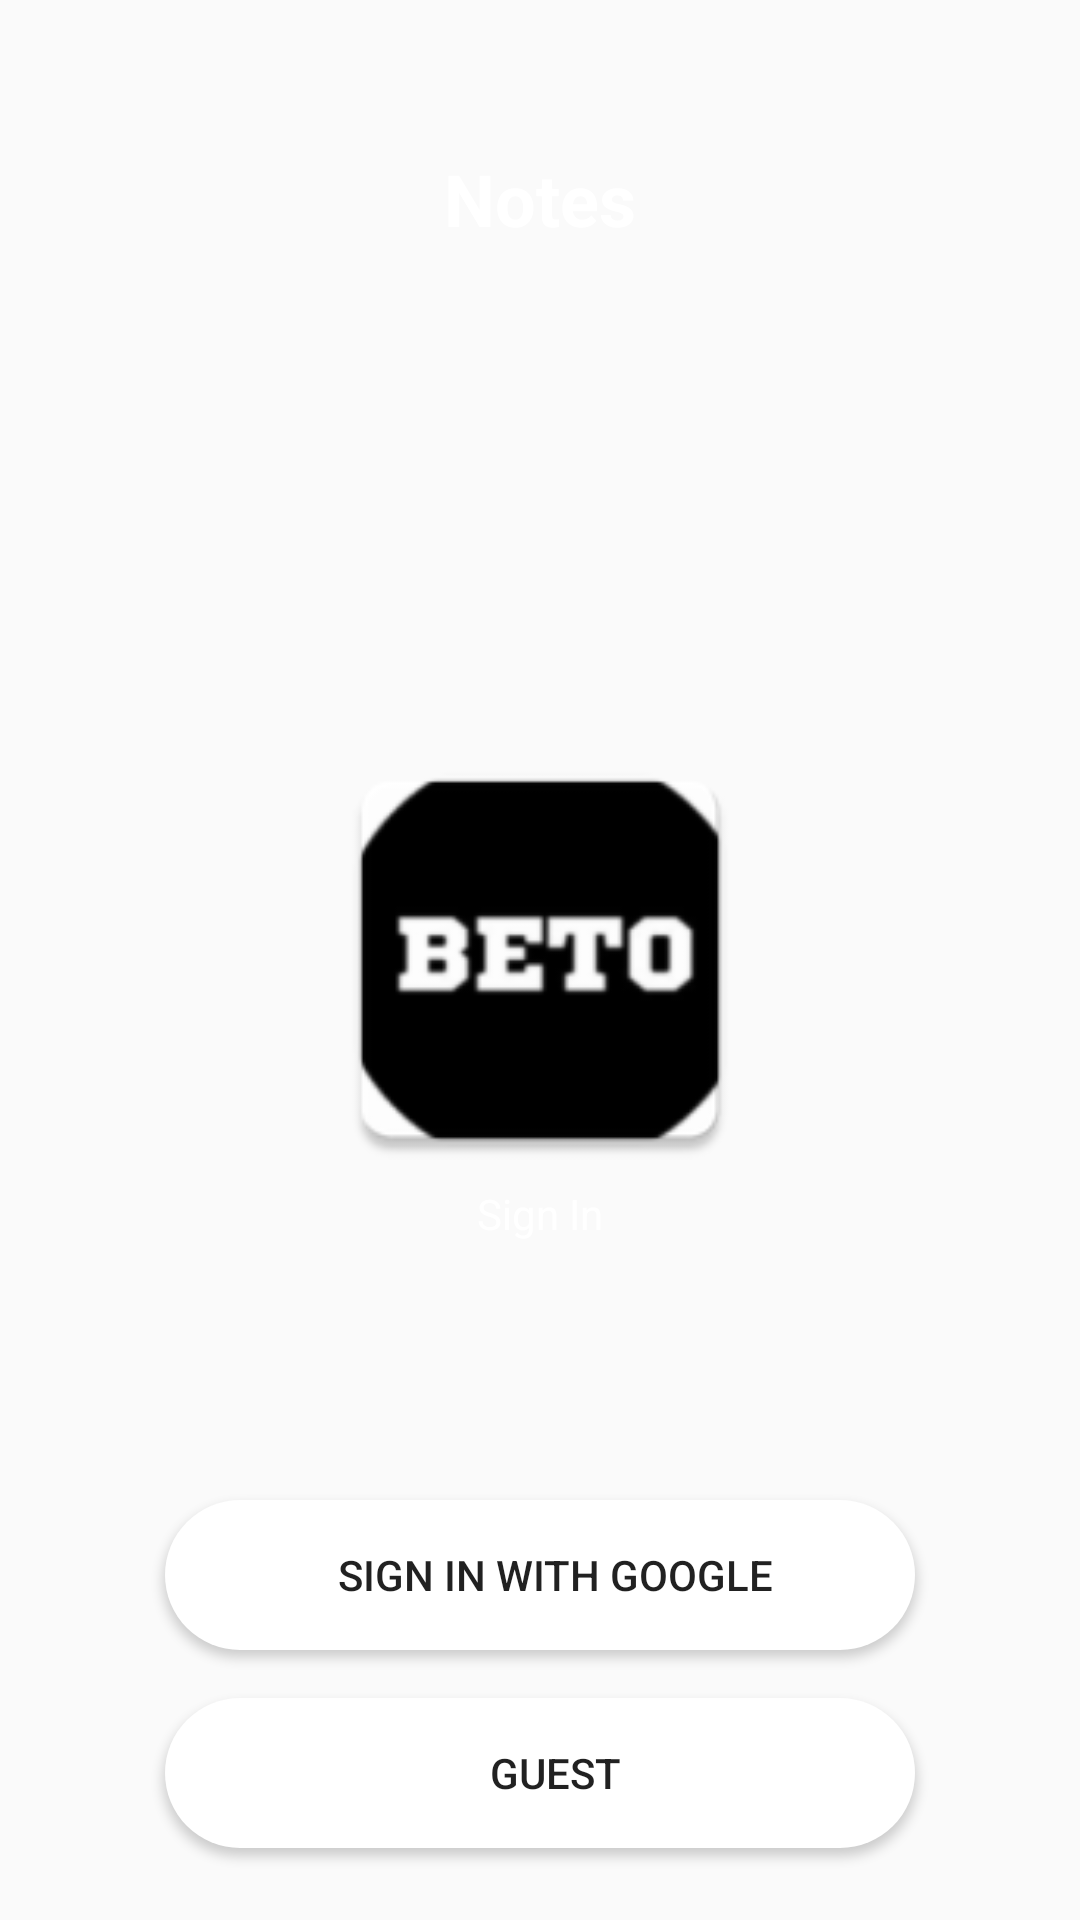

This screen was rendered from an Android layout file. Write that file and the resources it references.
<!-- AndroidManifest.xml: application theme Theme._3M1L -->
<!-- res/layout/fragment_sign_in.xml -->
<?xml version="1.0" encoding="utf-8"?>
<androidx.constraintlayout.widget.ConstraintLayout xmlns:android="http://schemas.android.com/apk/res/android"
    xmlns:tools="http://schemas.android.com/tools"
    android:layout_width="match_parent"
    android:layout_height="match_parent"
    xmlns:app="http://schemas.android.com/apk/res-auto"
    tools:context=".views.signIn.SignInFragment">

    <TextView
        android:textColor="@color/white"
        android:text="@string/note"
        android:textStyle="bold"
        android:textSize="24sp"
        app:layout_constraintEnd_toEndOf="@id/logo"
        app:layout_constraintStart_toStartOf="@id/logo"
        app:layout_constraintTop_toTopOf="parent"
        android:layout_marginTop="50dp"
        android:layout_width="wrap_content"
        android:layout_height="wrap_content"/>
    <TextView
        android:id="@+id/notes"
        android:textColor="@color/white"
        android:text="@string/sign_in"
        app:layout_constraintEnd_toEndOf="@id/logo"
        app:layout_constraintStart_toStartOf="@id/logo"
        app:layout_constraintTop_toBottomOf="@id/logo"
        android:layout_width="wrap_content"
        android:layout_height="wrap_content"/>
    <ImageView
        android:id="@+id/logo"
        android:layout_width="150dp"
        android:layout_height="150dp"
        android:src="@mipmap/search"
        app:layout_constraintBottom_toBottomOf="parent"
        app:layout_constraintEnd_toEndOf="parent"
        app:layout_constraintStart_toStartOf="parent"
        app:layout_constraintTop_toTopOf="parent" />

    <Button
        android:drawableLeft="@drawable/ic_google_48dp"
        android:id="@+id/btn_sign_in"
        android:layout_width="250dp"
        android:layout_height="50dp"
        android:layout_marginBottom="90dp"
        android:paddingStart="10dp"
        android:background="@drawable/bg_white"
        android:text="@string/signin_button_text"
        app:layout_constraintBottom_toBottomOf="parent"
        app:layout_constraintEnd_toEndOf="parent"
        app:layout_constraintStart_toStartOf="parent" />
    <Button
        android:id="@+id/btn_guest"
        android:layout_width="250dp"
        android:layout_height="50dp"
        android:layout_marginBottom="24dp"
        android:paddingStart="10dp"
        android:background="@drawable/bg_white"
        android:text="@string/guest_text"
        app:layout_constraintBottom_toBottomOf="parent"
        app:layout_constraintEnd_toEndOf="parent"
        app:layout_constraintStart_toStartOf="parent" />
</androidx.constraintlayout.widget.ConstraintLayout>
<!-- resources referenced by this layout -->
<resources>
  <color name="white">#FFFFFFFF</color>
  <!-- drawable bg_white (drawable) -->
  <?xml version="1.0" encoding="utf-8"?>
  <shape xmlns:android="http://schemas.android.com/apk/res/android">
      <solid android:color="@color/white"/>
      <corners android:radius="42dp"/>
  </shape>
  <!-- mipmap search: webp bitmap (mipmap-hdpi, 1310 bytes) -->
  <string name="guest_text" translatable="false">Guest</string>
  <string name="note">Notes</string>
  <string name="sign_in">Sign In</string>
  <string name="signin_button_text">Sign in with Google</string>
  <style name="Theme._3M1L" parent="Base.Theme._3M1L" />
  <style name="Base.Theme._3M1L" parent="Theme.MaterialComponents.DayNight.NoActionBar.Bridge">
          
          
      </style>
</resources>
